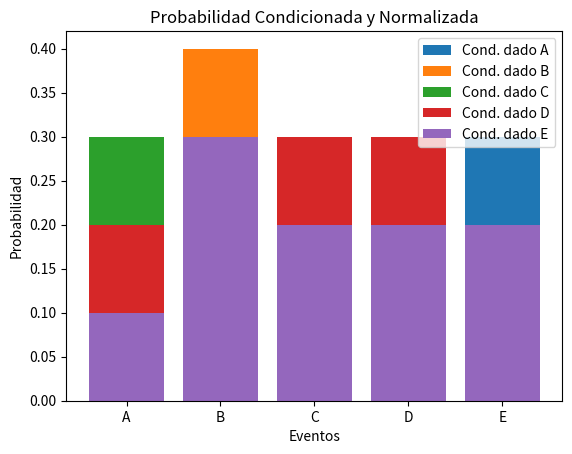

Reproduce this figure in Python.
""" [redacted]
Probabilidad (Incertidumbre)---> Incertidumbre y Probabilidad---> Probabilidad Condicionada y Normalización
Este script calculará y graficará las probabilidades condicionadas normalizadas para cada evento, mostrando 
cómo varía la probabilidad de cada evento condicionado a cada uno de los eventos base (A, B, C, D, E)."""

import numpy as np
import matplotlib.pyplot as plt

# Datos de ejemplo
events = ['A', 'B', 'C', 'D', 'E']
prob_events = np.array([0.1, 0.2, 0.3, 0.2, 0.2])  # Probabilidad de cada evento
prob_conditional = np.array([[0.2, 0.3, 0.1, 0.1, 0.3],   # Probabilidad condicionada de A dado cada evento
                             [0.1, 0.4, 0.2, 0.1, 0.2],   # Probabilidad condicionada de B dado cada evento
                             [0.3, 0.2, 0.1, 0.2, 0.2],   # Probabilidad condicionada de C dado cada evento
                             [0.2, 0.1, 0.3, 0.3, 0.1],   # Probabilidad condicionada de D dado cada evento
                             [0.1, 0.3, 0.2, 0.2, 0.2]])  # Probabilidad condicionada de E dado cada evento

# Función para calcular la probabilidad condicionada y normalizarla
def conditional_probability(event_index):
    p_conditional = prob_conditional[event_index] * prob_events[event_index]  # Multiplicar por la probabilidad del evento base
    p_conditional_normalized = p_conditional / np.sum(p_conditional)  # Normalizar la probabilidad
    return p_conditional_normalized

# Calcular la probabilidad condicionada y normalizada para cada evento
conditional_probs = [conditional_probability(i) for i in range(len(events))]

# Graficar las probabilidades condicionadas normalizadas
fig, ax = plt.subplots()
for i, event in enumerate(events):
    ax.bar(events, conditional_probs[i], label=f'Cond. dado {event}')

ax.set_xlabel('Eventos')
ax.set_ylabel('Probabilidad')
ax.set_title('Probabilidad Condicionada y Normalizada')
ax.legend()
plt.show()
